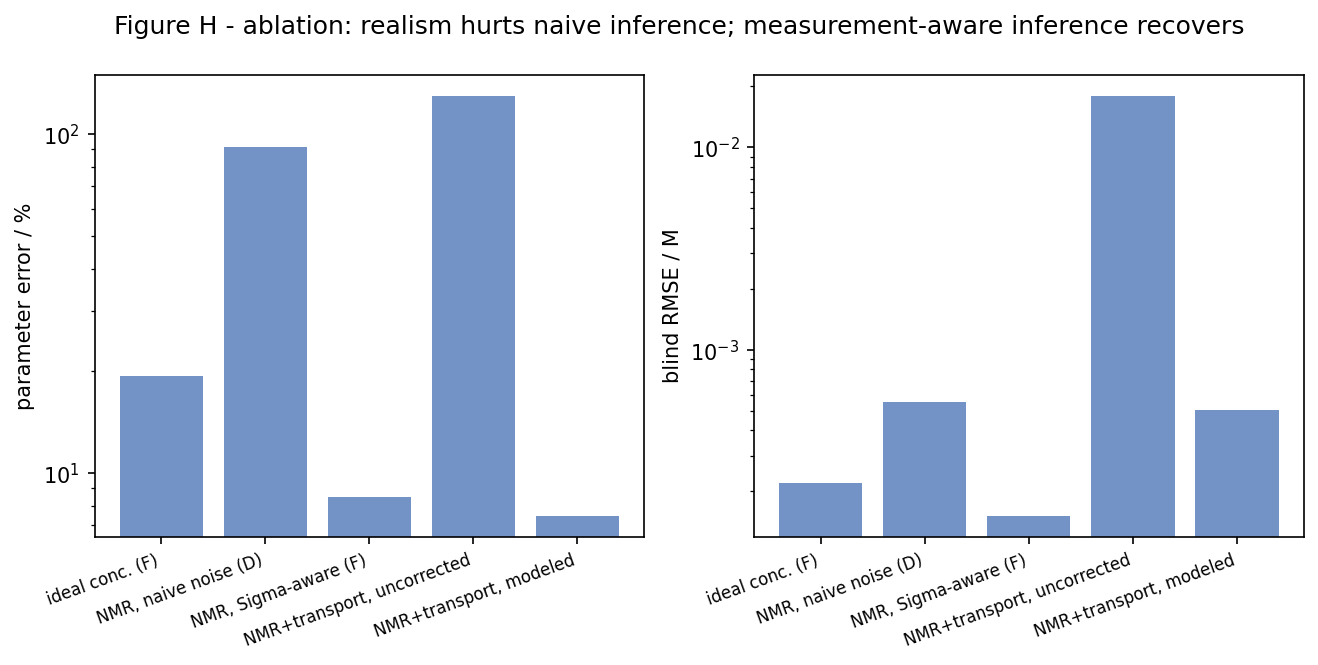

Data behind this chart, as committed beside it:
variant, param_err_pct, blind_rmse_M
ideal conc. (F), 19.25, 0.0002191
NMR, naive noise (D), 91.8, 0.0005516
NMR, Sigma-aware (F), 8.501, 0.000152
NMR+transport, uncorrected, 129.9, 0.01802
NMR+transport, modeled, 7.48, 0.0005067
